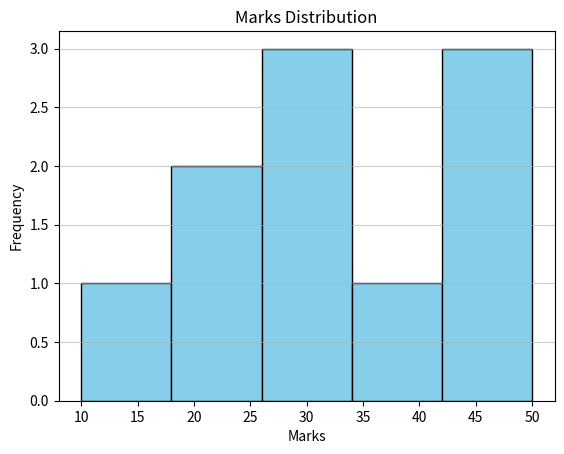

The script that saved this image:
import matplotlib.pyplot as plt

marks = [10, 20, 20, 30, 30, 30, 40, 50, 50, 50]
plt.hist(marks, bins=5, color="skyblue", edgecolor="black")
plt.xlabel("Marks")
plt.ylabel("Frequency")
plt.title("Marks Distribution")
plt.grid(axis="y", alpha=0.6)
plt.show()
